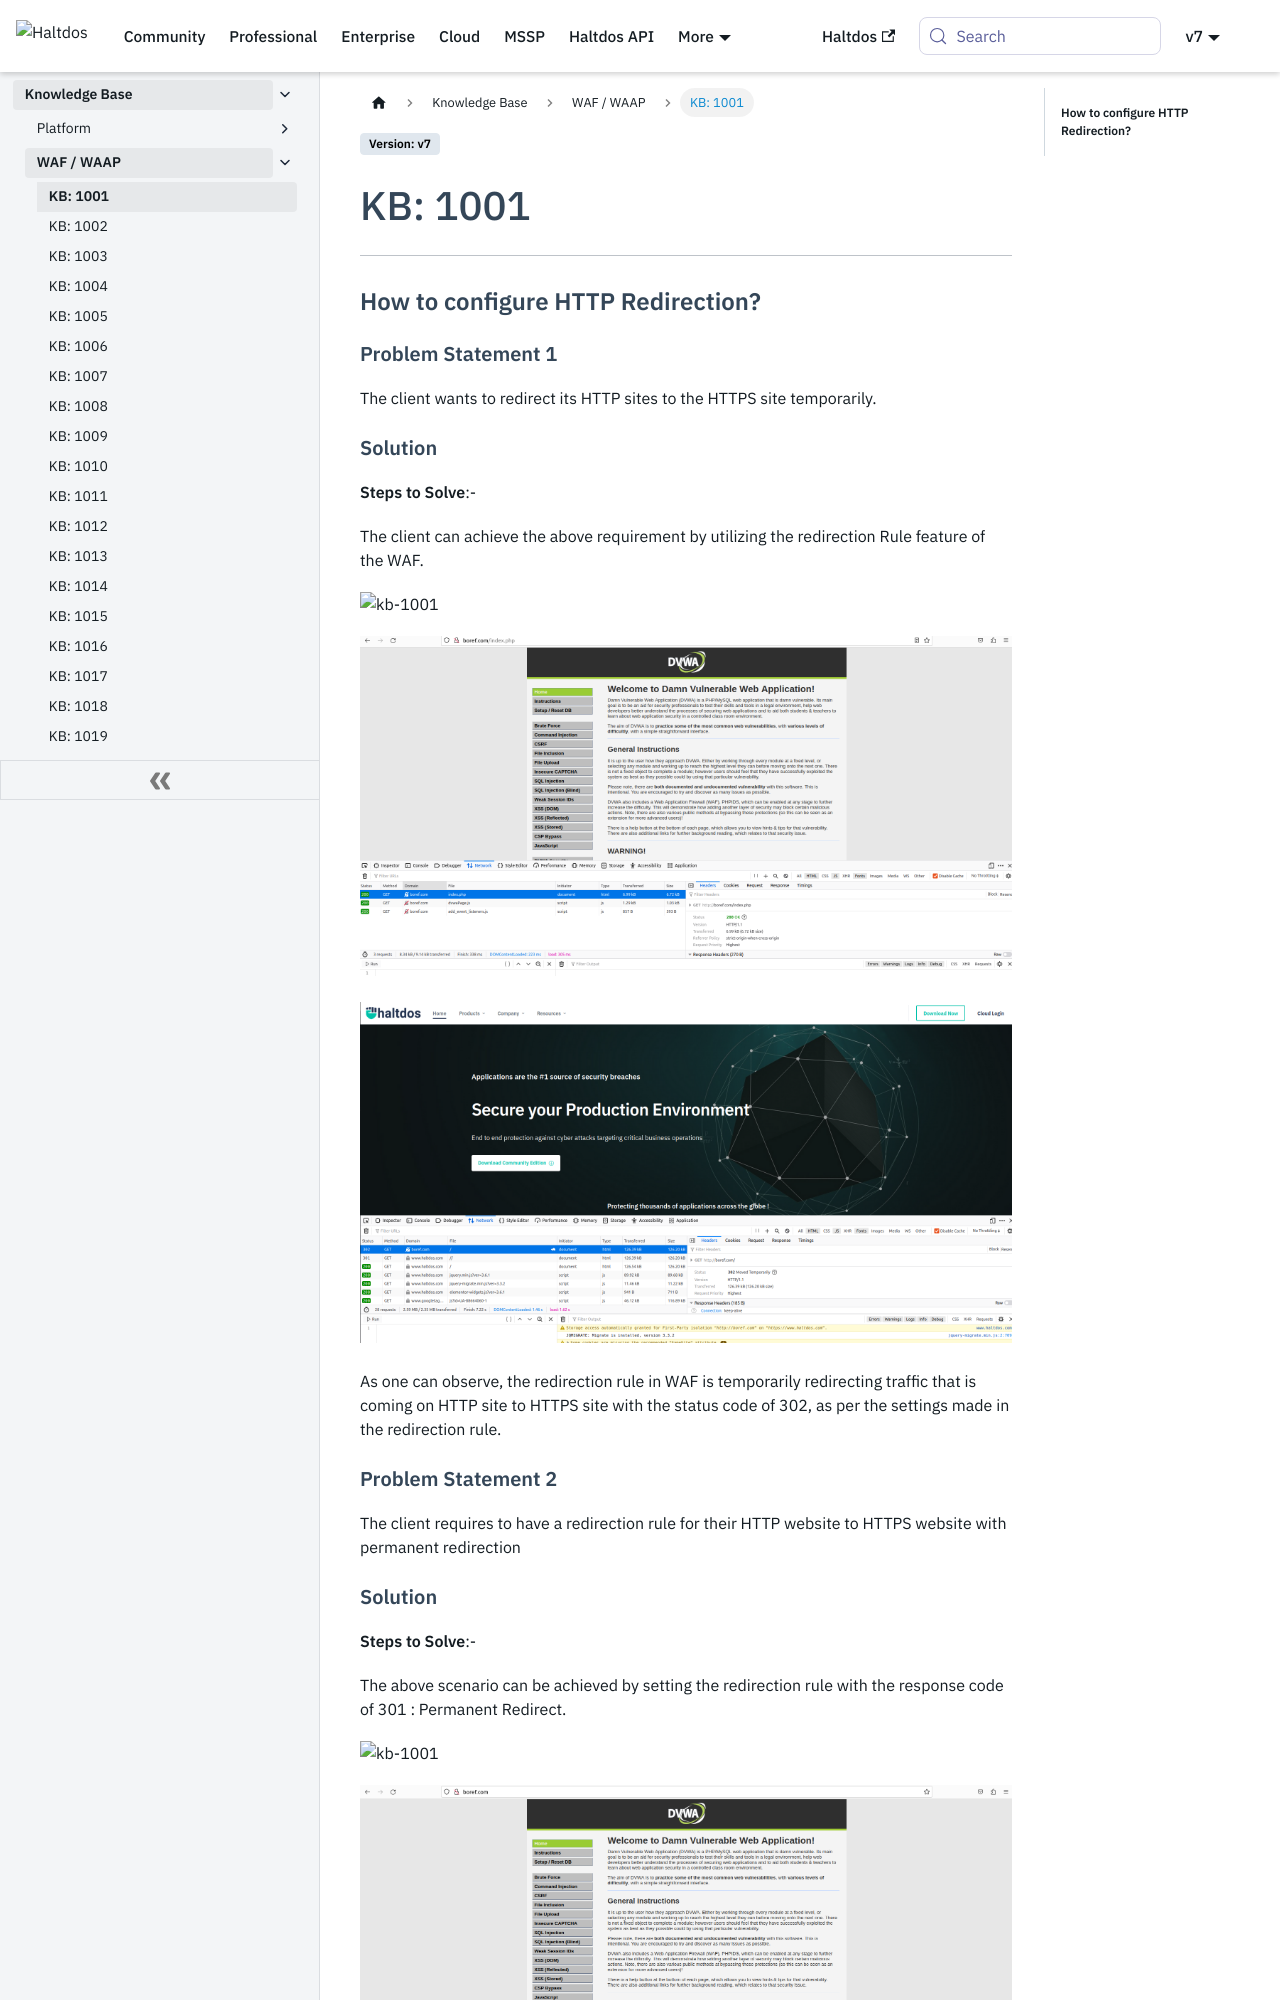

repository: halt-dos/hd-wiki-public · page: v7/kb/waf/kb-1001/index.html · generator: docusaurus

---
sidebar_position: 1
---

# KB: 1001

---

### **How to configure HTTP Redirection?**

#### **Problem Statement 1**

The client wants to redirect its HTTP sites to the HTTPS site temporarily.

#### **Solution**

**Steps to Solve**:-

The client can achieve the above requirement by utilizing the redirection Rule feature of the WAF.

![kb-1001](/img/waf/v8/kb/redirection_kb_1001.png)

![kb-1001](/img/waf/v8/kb/redirection_kb_dvwa.png)
  
![kb-1001](/img/waf/v8/kb/redirection_1001_test_redirection.png)


As one can observe, the redirection rule in WAF is temporarily redirecting traffic that is coming on HTTP site to HTTPS site with the status code of 302, as per the settings made in the redirection rule.

#### **Problem Statement  2**

The client requires to have a redirection rule for their HTTP website to HTTPS website with permanent redirection
